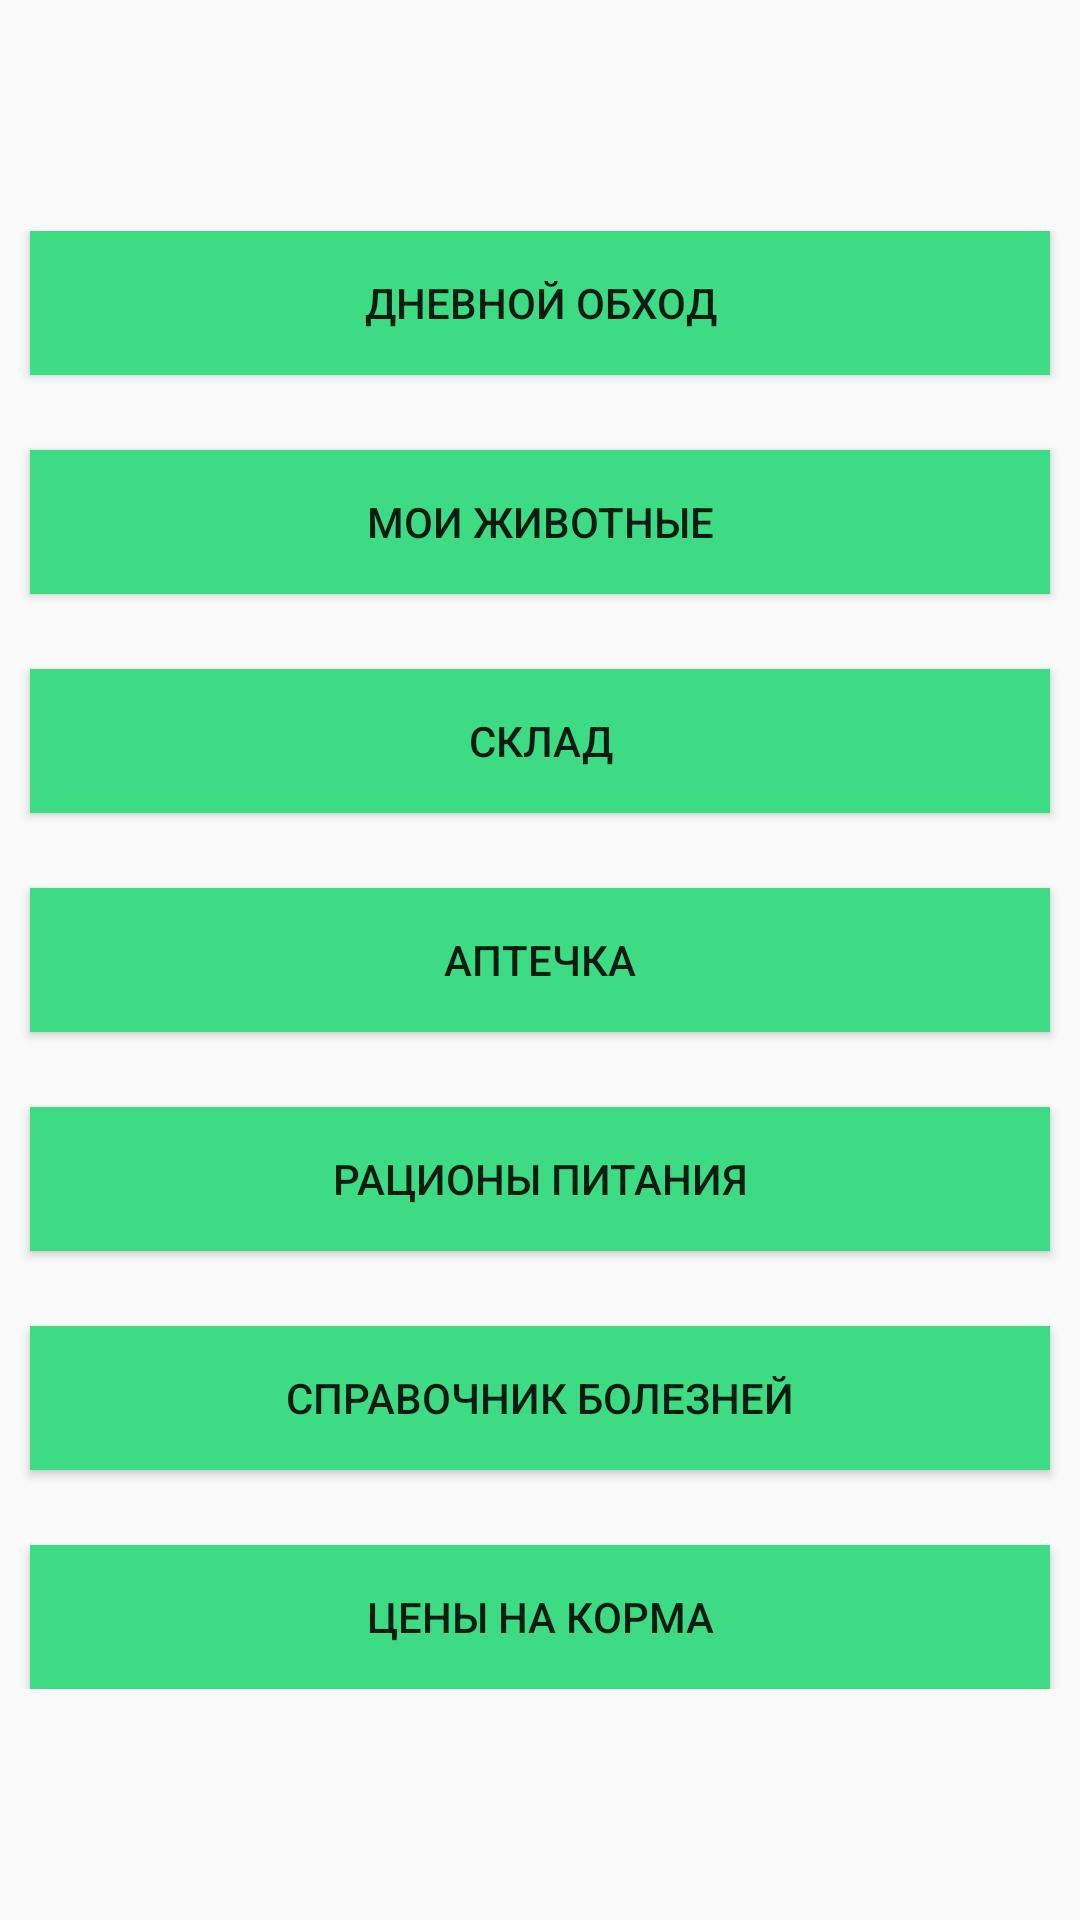

The Android layout XML behind this screen, and the referenced resources:
<!-- AndroidManifest.xml: application theme AppTheme -->
<!-- res/layout/activity_main.xml -->
<?xml version="1.0" encoding="utf-8"?>
<LinearLayout android:layout_width="match_parent"
    android:layout_height="match_parent"
    android:orientation="vertical"
    xmlns:android="http://schemas.android.com/apk/res/android">


        <RelativeLayout
            android:layout_width="match_parent"
            android:layout_height="match_parent">

                <LinearLayout
                    android:layout_width="match_parent"
                    android:layout_height="wrap_content"
                    android:layout_centerInParent="true"
                    android:orientation="vertical">

                        <Button
                            android:id="@+id/button_Daily"
                            android:layout_width="match_parent"
                            android:layout_height="wrap_content"
                            android:layout_marginLeft="10dp"
                            android:layout_marginRight="10dp"
                            android:background="#3DDC84"
                            android:text="Дневной обход" />

                        <Button
                            android:id="@+id/button_MyAnimal"
                            android:layout_width="match_parent"
                            android:layout_height="wrap_content"
                            android:layout_marginLeft="10dp"
                            android:layout_marginTop="25dp"
                            android:layout_marginRight="10dp"
                            android:background="#3DDC84"
                            android:text="Мои животные" />

                        <Button
                            android:id="@+id/button_Sklad"
                            android:layout_width="match_parent"
                            android:layout_height="wrap_content"
                            android:layout_marginLeft="10dp"
                            android:layout_marginTop="25dp"
                            android:layout_marginRight="10dp"
                            android:background="#3DDC84"
                            android:text="Склад" />

                        <Button
                            android:id="@+id/button_Aptechka"
                            android:layout_width="match_parent"
                            android:layout_height="wrap_content"
                            android:layout_marginLeft="10dp"
                            android:layout_marginTop="25dp"
                            android:layout_marginRight="10dp"
                            android:background="#3DDC84"
                            android:text="Аптечка" />

                        <Button
                            android:id="@+id/button_rations"
                            android:layout_width="match_parent"
                            android:layout_height="wrap_content"
                            android:layout_marginLeft="10dp"
                            android:layout_marginTop="25dp"
                            android:layout_marginRight="10dp"
                            android:background="#3DDC84"
                            android:text="Рационы питания" />

                        <Button
                            android:id="@+id/button_Illnesses"
                            android:layout_width="match_parent"
                            android:layout_height="wrap_content"
                            android:layout_marginLeft="10dp"
                            android:layout_marginTop="25dp"
                            android:layout_marginRight="10dp"
                            android:background="#3DDC84"
                            android:text="Справочник болезней" />

                        <Button
                            android:id="@+id/button_compound_adverts"
                            android:layout_width="match_parent"
                            android:layout_height="wrap_content"
                            android:layout_marginLeft="10dp"
                            android:layout_marginTop="25dp"
                            android:layout_marginRight="10dp"
                            android:background="#3DDC84"
                            android:text="Цены на корма" />

                </LinearLayout>
        </RelativeLayout>

</LinearLayout>
<!-- resources referenced by this layout -->
<resources>
  <style name="AppTheme" parent="Theme.AppCompat.Light.DarkActionBar">
          
          <item name="colorPrimary">@color/colorPrimary</item>
          <item name="colorPrimaryDark">@color/colorPrimaryDark</item>
          <item name="colorAccent">@color/colorAccent</item>
      </style>
  <color name="colorPrimary">#3DDC84</color>
  <color name="colorPrimaryDark">#00574B</color>
  <color name="colorAccent">#C65755</color>
</resources>
